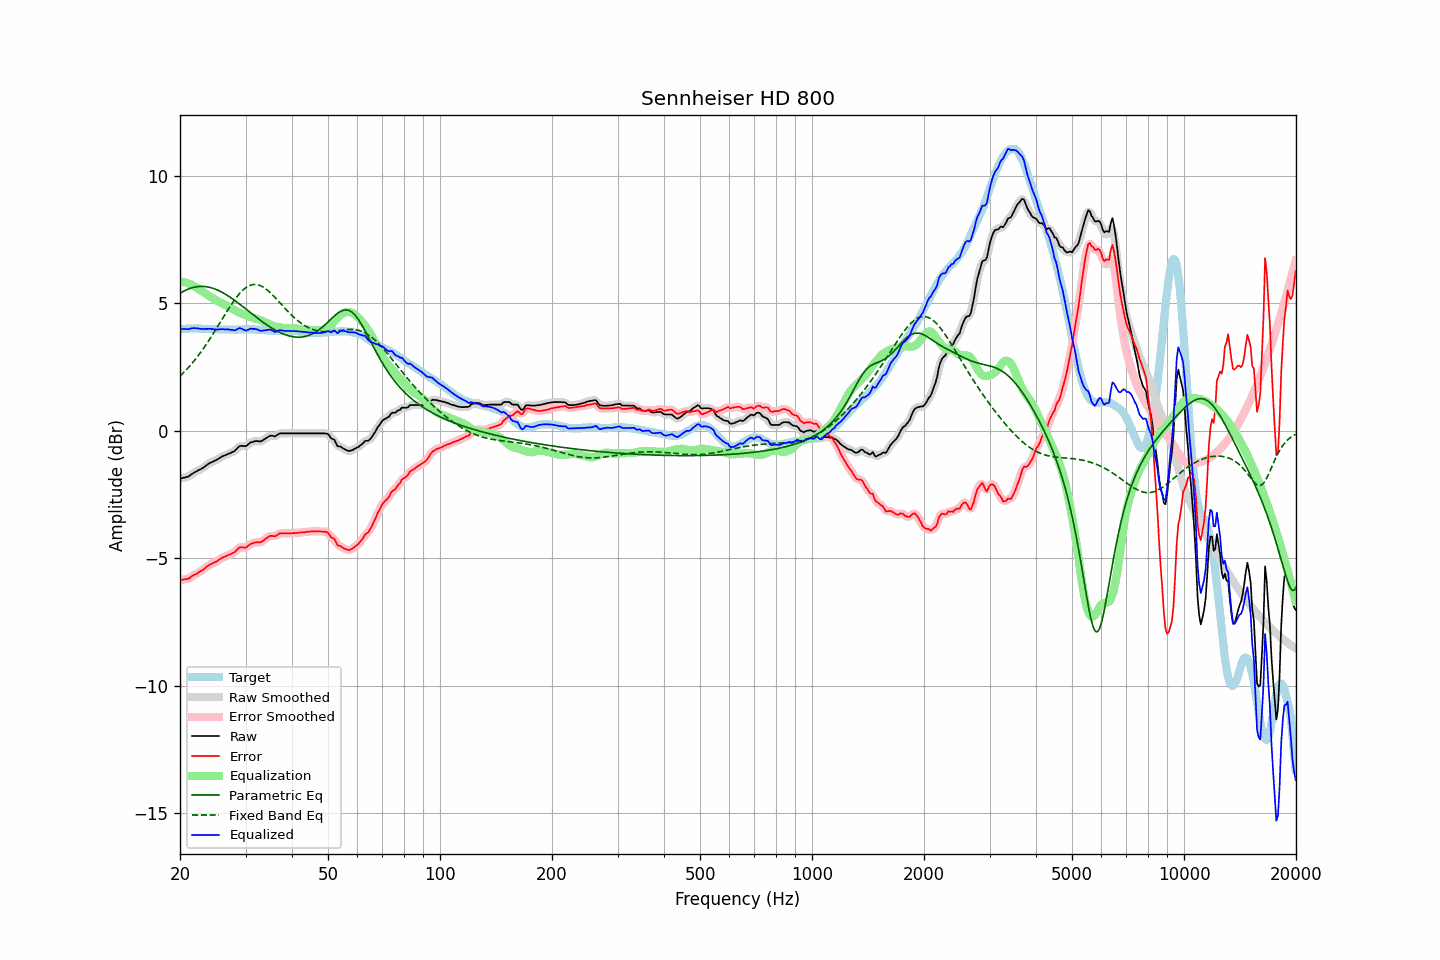

The data file committed next to this chart (first rows):
frequency, raw, error, smoothed, error_smoothed, equalization, parametric_eq, fixed_band_eq, equalized_raw, equalized_smoothed, target
20.00, -1.87, -5.84, -1.87, -5.84, 5.86, 5.39, 2.14, 3.98, 3.98, 3.97
20.20, -1.86, -5.84, -1.86, -5.84, 5.85, 5.43, 2.20, 3.98, 3.99, 3.98
20.40, -1.84, -5.83, -1.85, -5.84, 5.84, 5.46, 2.26, 3.99, 3.99, 3.99
20.61, -1.83, -5.82, -1.83, -5.83, 5.82, 5.49, 2.33, 3.99, 3.99, 3.99
20.81, -1.81, -5.81, -1.82, -5.82, 5.80, 5.52, 2.39, 3.99, 3.98, 4.00
21.02, -1.80, -5.80, -1.80, -5.80, 5.78, 5.55, 2.46, 3.98, 3.99, 4.00
21.23, -1.76, -5.77, -1.76, -5.77, 5.76, 5.57, 2.53, 3.99, 4.00, 4.01
21.44, -1.71, -5.72, -1.72, -5.73, 5.73, 5.60, 2.61, 4.02, 4.01, 4.01
21.66, -1.67, -5.68, -1.67, -5.69, 5.70, 5.61, 2.68, 4.02, 4.02, 4.01
21.87, -1.63, -5.64, -1.63, -5.65, 5.66, 5.63, 2.76, 4.03, 4.02, 4.01
22.09, -1.60, -5.62, -1.60, -5.62, 5.62, 5.64, 2.84, 4.02, 4.02, 4.02
22.31, -1.56, -5.58, -1.57, -5.58, 5.58, 5.65, 2.92, 4.02, 4.01, 4.02
22.54, -1.53, -5.54, -1.53, -5.54, 5.54, 5.66, 3.00, 4.00, 4.00, 4.01
22.76, -1.50, -5.50, -1.50, -5.50, 5.50, 5.66, 3.09, 3.99, 4.00, 4.00
22.99, -1.46, -5.46, -1.46, -5.46, 5.45, 5.66, 3.17, 3.99, 3.99, 4.00
23.22, -1.42, -5.42, -1.42, -5.42, 5.41, 5.66, 3.26, 3.99, 3.99, 4.00
23.45, -1.37, -5.36, -1.38, -5.37, 5.37, 5.65, 3.36, 3.99, 3.99, 3.99
23.69, -1.33, -5.32, -1.33, -5.32, 5.33, 5.64, 3.45, 3.99, 4.00, 3.99
23.92, -1.28, -5.27, -1.29, -5.27, 5.29, 5.63, 3.54, 4.00, 4.00, 3.99
24.16, -1.25, -5.24, -1.25, -5.24, 5.25, 5.61, 3.64, 3.99, 3.99, 3.99
24.40, -1.22, -5.21, -1.22, -5.21, 5.21, 5.60, 3.74, 3.99, 3.99, 3.99
24.65, -1.19, -5.18, -1.19, -5.18, 5.17, 5.58, 3.84, 3.98, 3.98, 3.98
24.89, -1.16, -5.15, -1.16, -5.15, 5.14, 5.55, 3.94, 3.97, 3.97, 3.98
25.14, -1.13, -5.12, -1.13, -5.11, 5.10, 5.53, 4.04, 3.97, 3.97, 3.98
25.39, -1.09, -5.07, -1.09, -5.07, 5.07, 5.50, 4.15, 3.97, 3.97, 3.97
25.65, -1.05, -5.03, -1.05, -5.03, 5.03, 5.47, 4.25, 3.98, 3.98, 3.97
25.91, -1.01, -4.99, -1.02, -4.99, 5.00, 5.44, 4.35, 3.98, 3.98, 3.97
26.16, -0.98, -4.96, -0.99, -4.96, 4.97, 5.40, 4.46, 3.98, 3.98, 3.97
26.43, -0.96, -4.94, -0.96, -4.93, 4.94, 5.36, 4.56, 3.97, 3.98, 3.97
26.69, -0.93, -4.90, -0.93, -4.90, 4.91, 5.33, 4.66, 3.97, 3.97, 3.97
26.96, -0.90, -4.87, -0.91, -4.88, 4.88, 5.29, 4.76, 3.97, 3.97, 3.97
27.23, -0.88, -4.85, -0.88, -4.85, 4.85, 5.24, 4.86, 3.96, 3.97, 3.97
27.50, -0.85, -4.82, -0.86, -4.82, 4.81, 5.20, 4.95, 3.96, 3.95, 3.97
27.77, -0.82, -4.79, -0.83, -4.79, 4.77, 5.16, 5.05, 3.95, 3.94, 3.97
28.05, -0.79, -4.76, -0.78, -4.75, 4.73, 5.11, 5.14, 3.94, 3.94, 3.97
28.33, -0.73, -4.70, -0.73, -4.69, 4.69, 5.06, 5.22, 3.96, 3.97, 3.97
28.62, -0.66, -4.63, -0.67, -4.64, 4.66, 5.02, 5.30, 3.99, 3.99, 3.97
28.90, -0.60, -4.58, -0.62, -4.59, 4.63, 4.97, 5.38, 4.03, 4.01, 3.97
29.19, -0.59, -4.57, -0.59, -4.57, 4.60, 4.92, 5.44, 4.01, 4.01, 3.97
29.48, -0.59, -4.57, -0.60, -4.57, 4.58, 4.87, 5.51, 3.98, 3.98, 3.97
29.78, -0.60, -4.59, -0.60, -4.58, 4.55, 4.82, 5.56, 3.95, 3.95, 3.98
30.08, -0.60, -4.58, -0.59, -4.57, 4.53, 4.77, 5.61, 3.92, 3.94, 3.98
30.38, -0.55, -4.53, -0.55, -4.53, 4.51, 4.72, 5.65, 3.95, 3.95, 3.98
30.68, -0.50, -4.48, -0.51, -4.49, 4.48, 4.67, 5.68, 3.98, 3.98, 3.98
30.99, -0.45, -4.43, -0.47, -4.44, 4.46, 4.62, 5.71, 4.01, 4.00, 3.98
31.30, -0.44, -4.42, -0.44, -4.41, 4.44, 4.57, 5.73, 4.00, 4.00, 3.98
31.61, -0.42, -4.40, -0.42, -4.39, 4.42, 4.52, 5.73, 3.99, 4.00, 3.97
31.93, -0.40, -4.38, -0.41, -4.38, 4.40, 4.47, 5.73, 3.99, 3.99, 3.97
32.24, -0.40, -4.37, -0.41, -4.38, 4.38, 4.42, 5.73, 3.97, 3.97, 3.96
32.57, -0.41, -4.37, -0.41, -4.37, 4.36, 4.38, 5.71, 3.95, 3.95, 3.96
32.89, -0.42, -4.38, -0.41, -4.37, 4.34, 4.33, 5.69, 3.92, 3.93, 3.96
33.22, -0.39, -4.34, -0.39, -4.34, 4.31, 4.28, 5.66, 3.92, 3.92, 3.95
33.55, -0.35, -4.30, -0.36, -4.30, 4.28, 4.24, 5.62, 3.93, 3.92, 3.95
33.89, -0.31, -4.25, -0.31, -4.25, 4.25, 4.19, 5.58, 3.94, 3.94, 3.93
34.23, -0.27, -4.21, -0.27, -4.20, 4.22, 4.15, 5.53, 3.95, 3.95, 3.93
34.57, -0.23, -4.16, -0.23, -4.16, 4.19, 4.11, 5.48, 3.96, 3.96, 3.93
34.92, -0.19, -4.12, -0.20, -4.13, 4.16, 4.07, 5.42, 3.97, 3.96, 3.93
35.27, -0.19, -4.12, -0.20, -4.13, 4.14, 4.03, 5.36, 3.94, 3.94, 3.93
35.62, -0.20, -4.13, -0.21, -4.13, 4.11, 3.99, 5.30, 3.91, 3.91, 3.92
35.97, -0.22, -4.15, -0.20, -4.13, 4.09, 3.96, 5.23, 3.87, 3.89, 3.92
... 635 more rows
